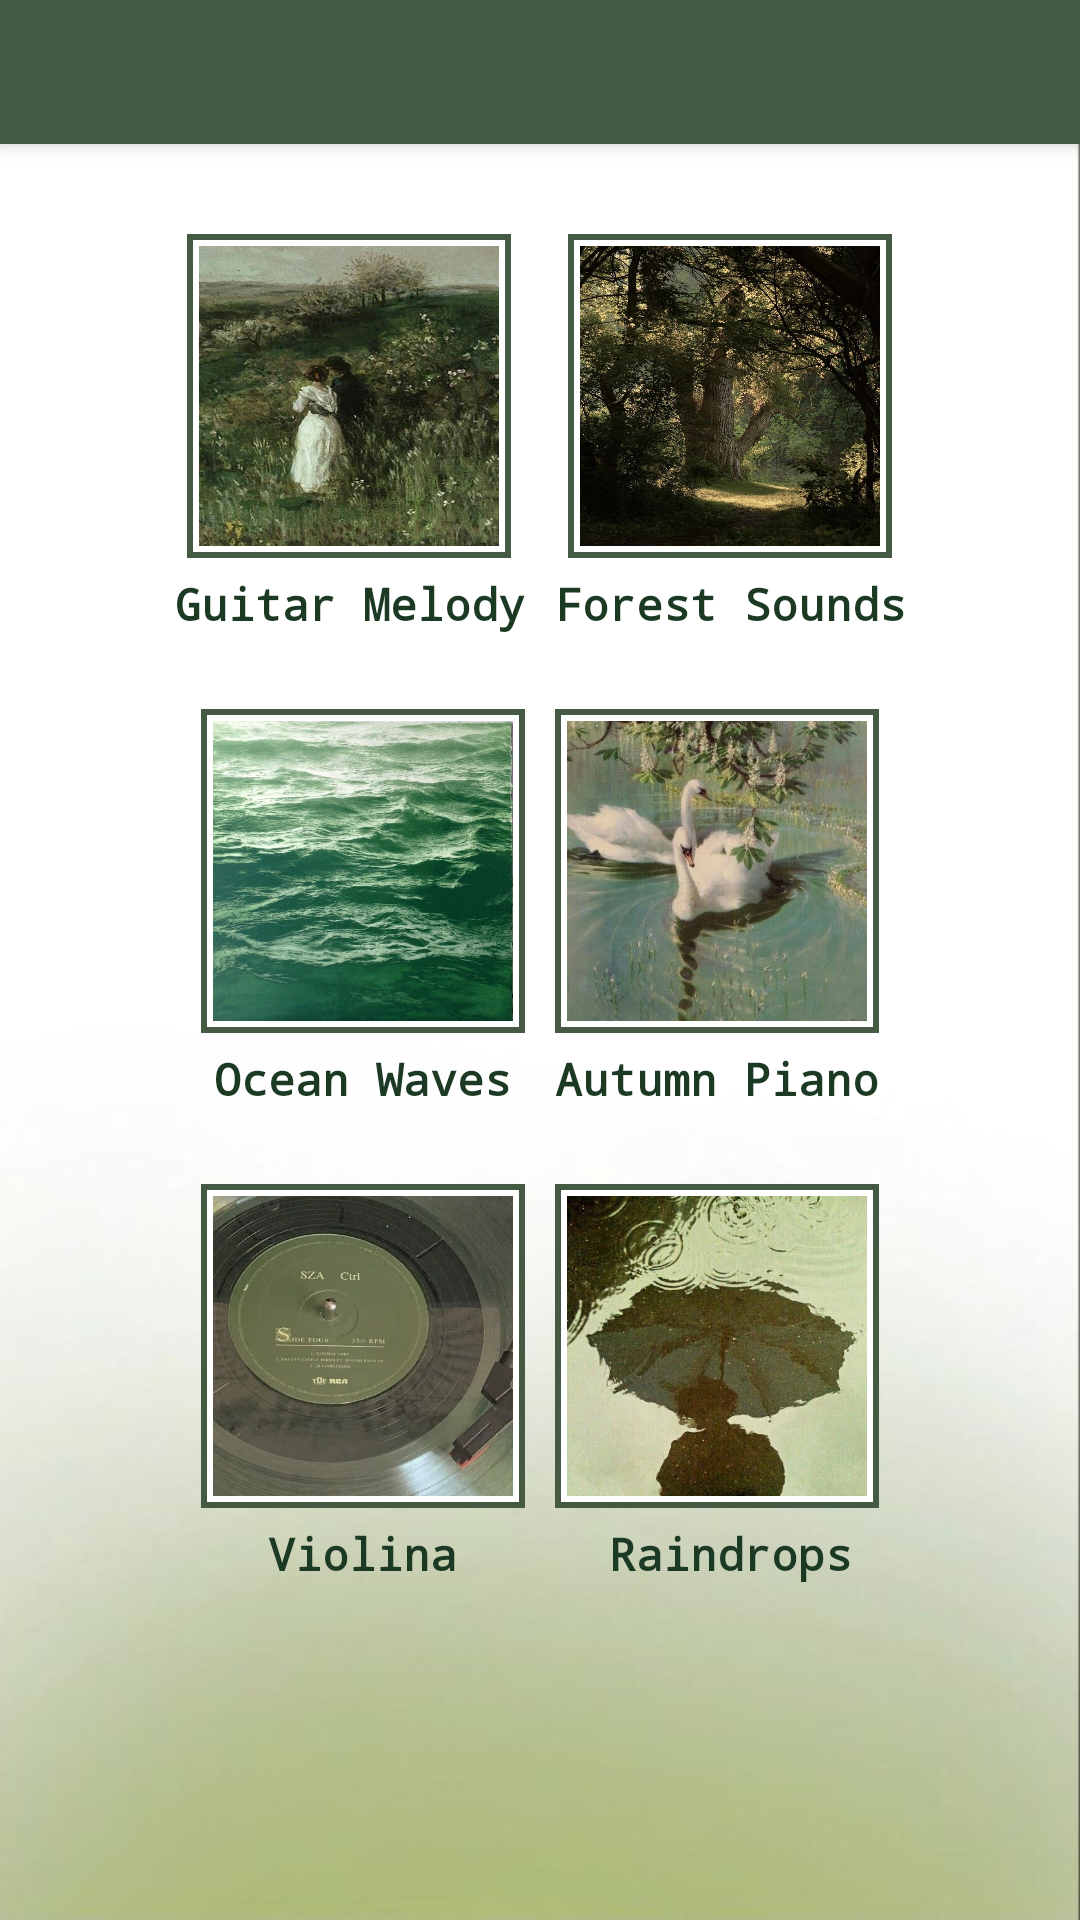

Layout XML and referenced resources for this Android screen:
<!-- AndroidManifest.xml: application theme Theme.FinalProject -->
<!-- res/layout/activity_relaxing_sounds.xml -->
<?xml version="1.0" encoding="utf-8"?>
<LinearLayout xmlns:android="http://schemas.android.com/apk/res/android"
    xmlns:app="http://schemas.android.com/apk/res-auto"
    xmlns:tools="http://schemas.android.com/tools"
    android:layout_width="match_parent"
    android:layout_height="match_parent"
    android:orientation="vertical"
    tools:context=".RelaxingSounds"
    android:background="@drawable/tyo">

    <androidx.appcompat.widget.Toolbar
        android:id="@+id/toolsbar"
        android:layout_width="match_parent"
        android:layout_height="48dp"
        android:background="@color/green_mc3"
        android:elevation="4dp"
        android:popupTheme="@style/ThemeOverlay.AppCompat.Light"
        android:theme="@style/ThemeOverlay.AppCompat.ActionBar"
        android:title="Relaxing Sounds" />

    <LinearLayout
        android:layout_width="match_parent"
        android:layout_height="wrap_content"
        android:gravity="center"
        android:layout_marginTop="30dp"
        android:orientation="horizontal">

        <LinearLayout
            android:layout_width="wrap_content"
            android:layout_height="wrap_content"
            android:gravity="center"
            android:layout_marginRight="10dp"
            android:orientation="vertical">

            <FrameLayout
                android:layout_width="wrap_content"
                android:layout_height="wrap_content"
                android:background="@drawable/sound_border">

                <ImageView
                    android:id="@+id/imageView1"
                    android:layout_width="100dp"
                    android:layout_height="100dp"
                    android:layout_margin="4dp"
                    android:src="@drawable/autumn_1"
                    android:scaleType="fitXY" />

            </FrameLayout>

            <TextView
                android:layout_width="wrap_content"
                android:layout_height="wrap_content"
                android:layout_marginTop="5dp"
                android:fontFamily="monospace"
                android:text="Guitar Melody"
                android:textColor="@color/green_mc4"
                android:textSize="15sp"
                android:textStyle="bold" />

        </LinearLayout>

        <LinearLayout
            android:layout_width="wrap_content"
            android:layout_height="wrap_content"
            android:gravity="center"
            android:orientation="vertical">

            <FrameLayout
                android:layout_width="wrap_content"
                android:layout_height="wrap_content"
                android:background="@drawable/sound_border">

                <ImageView
                    android:id="@+id/imageView2"
                    android:layout_width="100dp"
                    android:layout_height="100dp"
                    android:layout_margin="4dp"
                    android:src="@drawable/forest_2"
                    android:scaleType="fitXY" />

            </FrameLayout>

            <TextView
                android:layout_width="wrap_content"
                android:layout_height="wrap_content"
                android:layout_marginTop="5dp"
                android:fontFamily="monospace"
                android:text="Forest Sounds"
                android:textColor="@color/green_mc4"
                android:textSize="15sp"
                android:textStyle="bold" />

        </LinearLayout>

    </LinearLayout>

    <LinearLayout
        android:layout_width="match_parent"
        android:layout_height="wrap_content"
        android:layout_marginRight="0dp"
        android:gravity="center"
        android:layout_marginTop="25dp"
        android:orientation="horizontal">

        <LinearLayout
            android:layout_width="wrap_content"
            android:layout_height="wrap_content"
            android:gravity="center"
            android:layout_marginRight="10dp"
            android:orientation="vertical">

            <FrameLayout
                android:layout_width="wrap_content"
                android:layout_height="wrap_content"
                android:background="@drawable/sound_border">

                <ImageView
                    android:id="@+id/imageView3"
                    android:layout_width="100dp"
                    android:layout_height="100dp"
                    android:layout_margin="4dp"
                    android:src="@drawable/ocean_6"
                    android:scaleType="fitXY" />

            </FrameLayout>

            <TextView
                android:layout_width="wrap_content"
                android:layout_height="wrap_content"
                android:layout_marginTop="5dp"
                android:fontFamily="monospace"
                android:text="Ocean Waves"
                android:textColor="@color/green_mc4"
                android:textSize="15sp"
                android:textStyle="bold" />

        </LinearLayout>

        <LinearLayout
            android:layout_width="wrap_content"
            android:layout_height="wrap_content"
            android:gravity="center"
            android:orientation="vertical">

            <FrameLayout
                android:layout_width="wrap_content"
                android:layout_height="wrap_content"
                android:background="@drawable/sound_border">

                <ImageView
                    android:id="@+id/imageView4"
                    android:layout_width="100dp"
                    android:layout_height="100dp"
                    android:layout_margin="4dp"
                    android:src="@drawable/piano_4"
                    android:scaleType="fitXY" />

            </FrameLayout>

            <TextView
                android:layout_width="wrap_content"
                android:layout_height="wrap_content"
                android:layout_marginTop="5dp"
                android:fontFamily="monospace"
                android:text="Autumn Piano"
                android:textColor="@color/green_mc4"
                android:textSize="15sp"
                android:textStyle="bold" />

        </LinearLayout>

    </LinearLayout>

    <LinearLayout
        android:layout_width="match_parent"
        android:layout_height="wrap_content"
        android:layout_marginRight="0dp"
        android:gravity="center"
        android:layout_marginTop="25dp"
        android:orientation="horizontal">

        <LinearLayout
            android:layout_width="wrap_content"
            android:layout_height="wrap_content"
            android:gravity="center"
            android:layout_marginRight="10dp"
            android:orientation="vertical">

            <FrameLayout
                android:layout_width="wrap_content"
                android:layout_height="wrap_content"
                android:background="@drawable/sound_border">

                <ImageView
                    android:id="@+id/imageView5"
                    android:layout_width="100dp"
                    android:layout_height="100dp"
                    android:layout_margin="4dp"
                    android:scaleType="fitXY"
                    android:src="@drawable/violin_5" />

            </FrameLayout>

            <TextView
                android:layout_width="wrap_content"
                android:layout_height="wrap_content"
                android:layout_marginTop="5dp"
                android:fontFamily="monospace"
                android:text="Violina"
                android:textColor="@color/green_mc4"
                android:textSize="15sp"
                android:textStyle="bold" />

        </LinearLayout>

        <LinearLayout
            android:layout_width="wrap_content"
            android:layout_height="wrap_content"
            android:gravity="center"
            android:orientation="vertical">

            <FrameLayout
                android:layout_width="wrap_content"
                android:layout_height="wrap_content"
                android:background="@drawable/sound_border">

                <ImageView
                    android:id="@+id/imageView6"
                    android:layout_width="100dp"
                    android:layout_height="100dp"
                    android:layout_margin="4dp"
                    android:src="@drawable/rain_3"
                    android:scaleType="fitXY" />

            </FrameLayout>

            <TextView
                android:layout_width="wrap_content"
                android:layout_height="wrap_content"
                android:layout_marginTop="5dp"
                android:fontFamily="monospace"
                android:text=" Raindrops"
                android:textColor="@color/green_mc4"
                android:textSize="15sp"
                android:textStyle="bold" />

        </LinearLayout>

    </LinearLayout>

</LinearLayout>
<!-- resources referenced by this layout -->
<resources>
  <color name="green_mc3">#455A43</color>
  <color name="green_mc4">#1B3923</color>
  <!-- drawable autumn_1: jpg bitmap (drawable, 81606 bytes) -->
  <!-- drawable forest_2: jpg bitmap (drawable, 148424 bytes) -->
  <!-- drawable ocean_6: jpg bitmap (drawable, 103327 bytes) -->
  <!-- drawable piano_4: jpg bitmap (drawable, 47777 bytes) -->
  <!-- drawable rain_3: jpg bitmap (drawable, 94104 bytes) -->
  <!-- drawable sound_border (drawable) -->
  <shape xmlns:android="http://schemas.android.com/apk/res/android"
      android:shape="rectangle">
      <solid android:color="#ffffff" /> 
      <stroke
          android:width="2dp"
             android:color="@color/green_mc3" />
  </shape>
  <!-- drawable tyo: jpg bitmap (drawable, 12773 bytes) -->
  <!-- drawable violin_5: jpg bitmap (drawable, 32716 bytes) -->
  <style name="Theme.FinalProject" parent="Theme.AppCompat.Light.NoActionBar">
          
          <item name="colorPrimary">@color/brown_1</item>
          <item name="colorPrimaryVariant">@color/purple_700</item>
          <item name="colorOnPrimary">@color/white</item>
          
          <item name="colorSecondary">@color/teal_200</item>
          <item name="colorSecondaryVariant">@color/teal_700</item>
          <item name="colorOnSecondary">@color/black</item>
          
          <item name="android:statusBarColor">?attr/colorPrimaryVariant</item>
          
      </style>
  <color name="brown_1">#C0A48C</color>
  <color name="purple_700">#FF3700B3</color>
  <color name="white">#FFFFFFFF</color>
  <color name="teal_200">#FF03DAC5</color>
  <color name="teal_700">#FF018786</color>
  <color name="black">#FF000000</color>
</resources>
